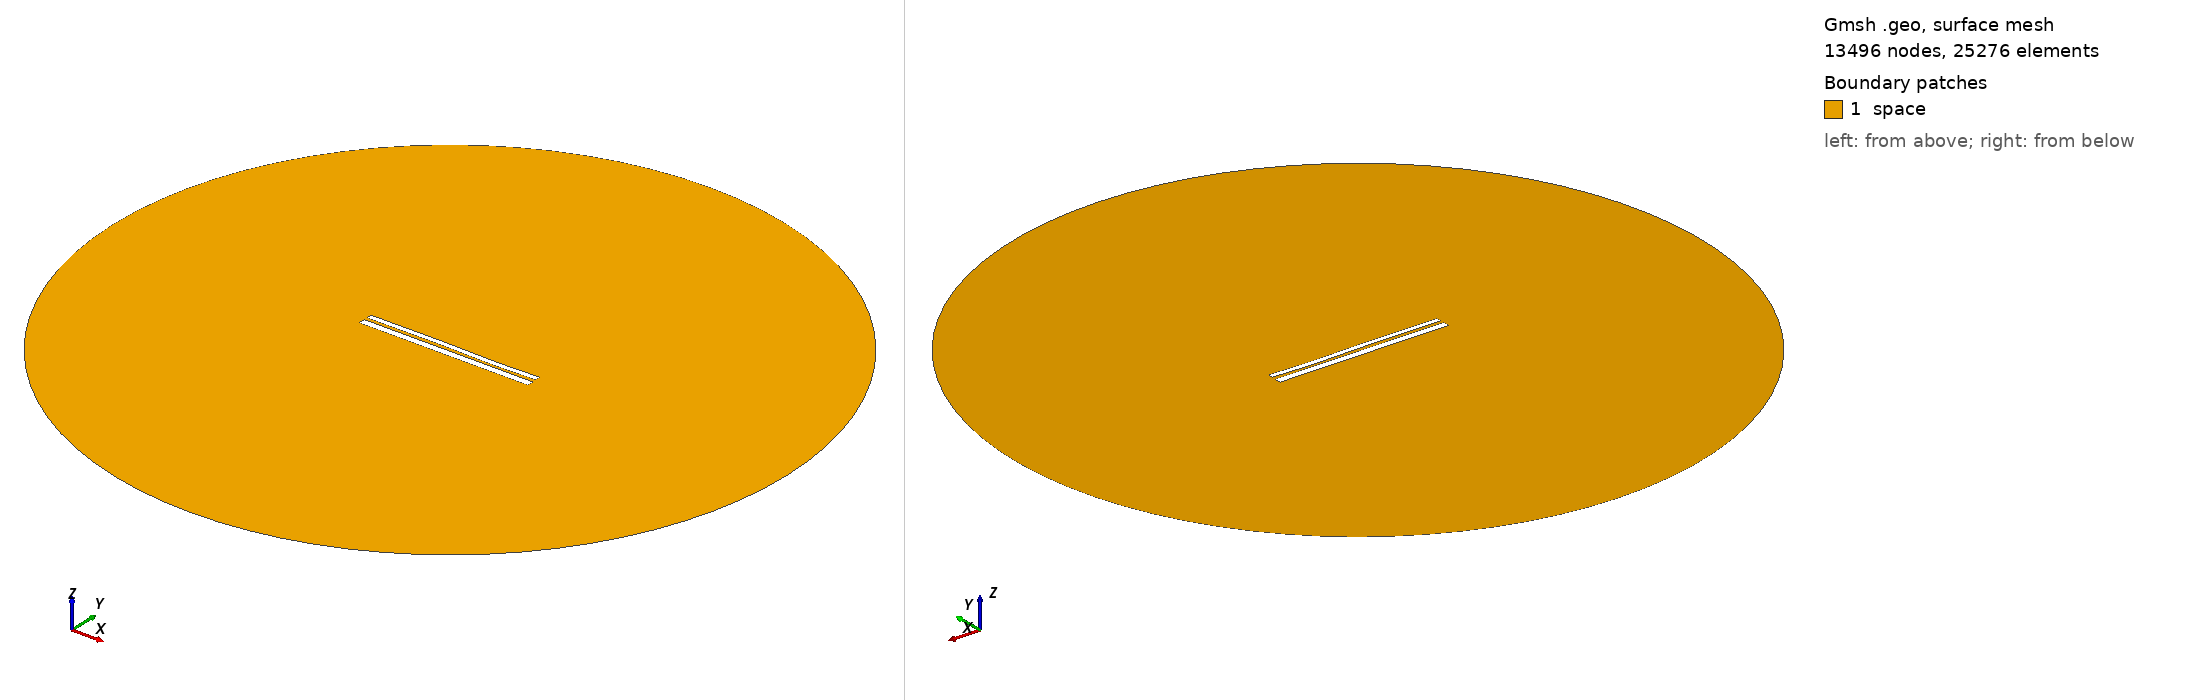

Gmsh geometry script, surface-meshed: 13496 nodes, 25276 surface elements. Boundary patches (legend numbers): 1 space. Left view from above one corner, right view from below the opposite corner. Legend entries are the model's physical surfaces. The drawing asked Gmsh for element sizes between 1% and 20% of the model's largest extent; the script's own settings can give other sizes.

=== 9572.geo (drawn) ===
//---------------------------------------
// Geometry kernel
//---------------------------------------

SetFactory("OpenCASCADE");



//---------------------------------------
// Parameters of the geometry
//---------------------------------------

// Overetch of the upper plate
overetch = 0.375;

// Distance between the plates
distance = 1.5;

// Discretization over the x axis (for the deformation)
nx = 50; 

// Length of the plate
L = 100 - overetch; 

// Number of modes
n = 4; 

// 1st mode coefficient
coeff(1) = -0.075;
beta(1) = 0.596864 * 3.1415926535 / L;

// 2nd mode coefficient
coeff(2) = 0.0;
beta(2) = 1.49418 * 3.1415926535 / L;

// 3rd mode coefficient
coeff(3) = 0.15;
beta(3) = 2.50025 * 3.1415926535 / L;

// 4th mode coefficient
coeff(4) = -0.075;
beta(4) = 3.49999 * 3.1415926535 / L;



//---------------------------------------
// Upper plate (deformed rectangle)
//---------------------------------------

// Coordiantes of the upper plate
xmin = -50;
xmax = 50 - overetch;

// Height of the upper plate
yheight = 4 - 2 * overetch;

// Indexes of the points
UpperID[] = {};
LowerID[] = {};
LeftID[] = {};
RightID[] = {};

// Point index
p = 1;

// Horizontal edges
For i In {1:nx}
    x = xmin + (i-1)*(xmax - xmin)/(nx-1);

    y_bottom = distance / 2 + overetch;
    For j In {1:n}
        C = (Cosh(beta(j)*L) + Cos(beta(j)*L)) / (Sinh(beta(j)*L) + Sin(beta(j)*L));
        y_bottom  = y_bottom + coeff(j) * (Cosh(beta(j)*(x+50)) - Cos(beta(j)*(x+50)) - C * (Sinh(beta(j)*(x+50)) - Sin(beta(j)*(x+50))));
    EndFor

    y_top = y_bottom + yheight;

    Point(p) = {x, y_top, 0, 1.0};
    UpperID[i] = p;
    p = p + 1;

    Point(p) = {x, y_bottom, 0, 1.0};
    LowerID[i] = p;
    p = p + 1;
EndFor

// Create point lists
UpperPts[] = {}; LowerPts[] = {};
For i In {1:nx}
  UpperPts[] += {UpperID[i]};
  LowerPts[] += {LowerID[i]};
EndFor

// Build splines
Spline(1) = {UpperPts[]};
Spline(2) = {LowerPts[]};
Line(3) = {LowerPts[nx-1], UpperPts[nx-1]};
Line(4) = {LowerPts[0], UpperPts[0]};

// Build the plane surface
Curve Loop(1) = {2, 3, -1, -4};
Plane Surface(1) = {1};



//---------------------------------------
// Lower plate (rectangle)
//---------------------------------------

// Vertices
Point(1001) = {-50, -1, 0, 1.0};
Point(1002) = { 50, -1, 0, 1.0};
Point(1003) = { 50,  -5, 0, 1.0};
Point(1004) = {-50,  -5, 0, 1.0};

// Edges
Line(5) = {1001, 1002};
Line(6) = {1002, 1003};
Line(7) = {1003, 1004};
Line(8) = {1004, 1001};

// Plane surface
Line Loop(2) = {5, 6, 7, 8};
Plane Surface(2) = {2}; 



//---------------------------------------
// Outer (fictious) boundary
//---------------------------------------

// Points
Point(1005) = {0, 0, 0};       // Center
Point(1006) = {200, 0, 0};     // Start point
Point(1007) = {0, 200, 0};     // 90 degrees
Point(1008) = {-200, 0, 0};    // 180 degrees
Point(1009) = {0, -200, 0};    // 270 degrees

// Circle arcs (each needs start, center, end)
Circle(9) = {1006, 1005, 1007};
Circle(10) = {1007, 1005, 1008};
Circle(11) = {1008, 1005, 1009};
Circle(12) = {1009, 1005, 1006};

// Plane surface for the entire domain
Curve Loop(3) = {9, 10, 11, 12};
Surface(3) = {3};

// Subtract the plates from the whole domain to obtain the actual domain where we want to solve the equations
BooleanDifference{ Surface{3}; Delete; }{ Surface{1}; Surface{2}; Delete; }




//---------------------------------------
// Transfinite Lines/Curves
//---------------------------------------

// Set the number of points on the boundaries
r = 7;

// Plates
Transfinite Curve {1, 2} = 50*r Using Progression 1;
Transfinite Curve {3, 4} = 2*r Using Progression 1;
Transfinite Line {5, 7} = 50*r Using Progression 1;
Transfinite Line {6, 8} = 2*r Using Progression 1;

// Outer boundary
Transfinite Line {9, 10, 11, 12} = 20 Using Progression 1;



//---------------------------------------
// Physical groups
//---------------------------------------                

// Physical curves (boundaries)
Physical Line("force_segment", 10) = {2};
Physical Line("upper_plate", 11) = {1, 3, 4};
Physical Line("lower_plate", 12) = {5, 6, 7, 8};
Physical Line("boundary", 20) = {9, 10, 11, 12};

// Physical Surfaces
Physical Surface("space", 30) = {3};



//---------------------------------------
// 6. Generate the Mesh
//---------------------------------------

// 2D mesh generation
Mesh 2;
